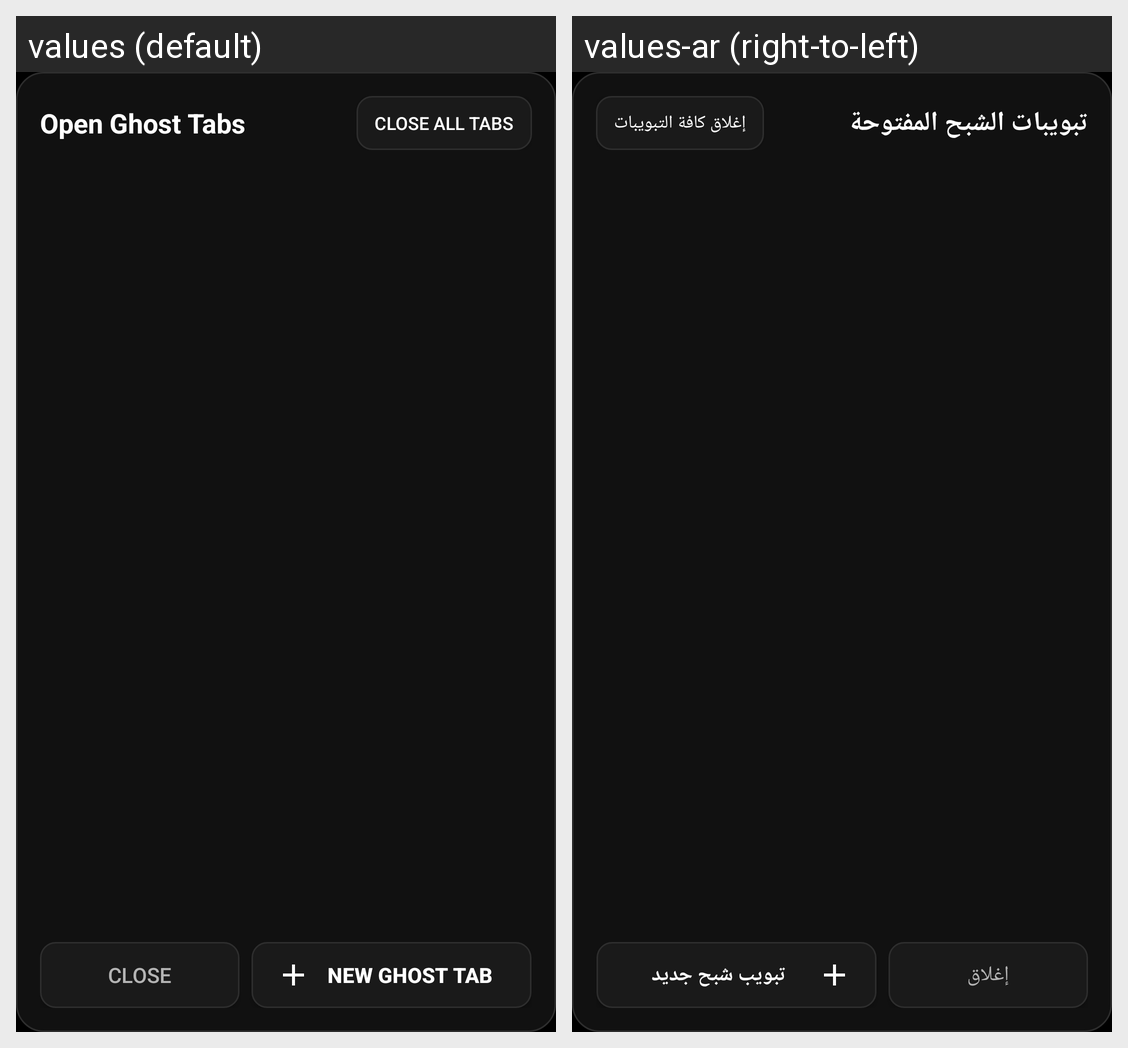

For this localized Android screen grid, give each drawn string resource with its value in every locale shown.
Android screen res/layout/dialog_tabs.xml rendered under 2 locales, left to right: values (default), values-ar (right-to-left). Device: Nexus 5 (rendered at 1080×1920; each locale shown at half size, 540×960, under a caption strip naming it); theme Theme.Ghostly.
Strings drawn on this screen, with the default value and each locale's value (text and hints the layout hard-codes, and strings that could not be matched under every locale, appear in the picture but are not listed):

tabs_title
  values: Open Ghost Tabs
  values-ar: تبويبات الشبح المفتوحة

close_all_tabs
  values: Close All Tabs
  values-ar: إغلاق كافة التبويبات

close
  values: Close
  values-ar: إغلاق

new_tab
  values: New Ghost Tab
  values-ar: تبويب شبح جديد
